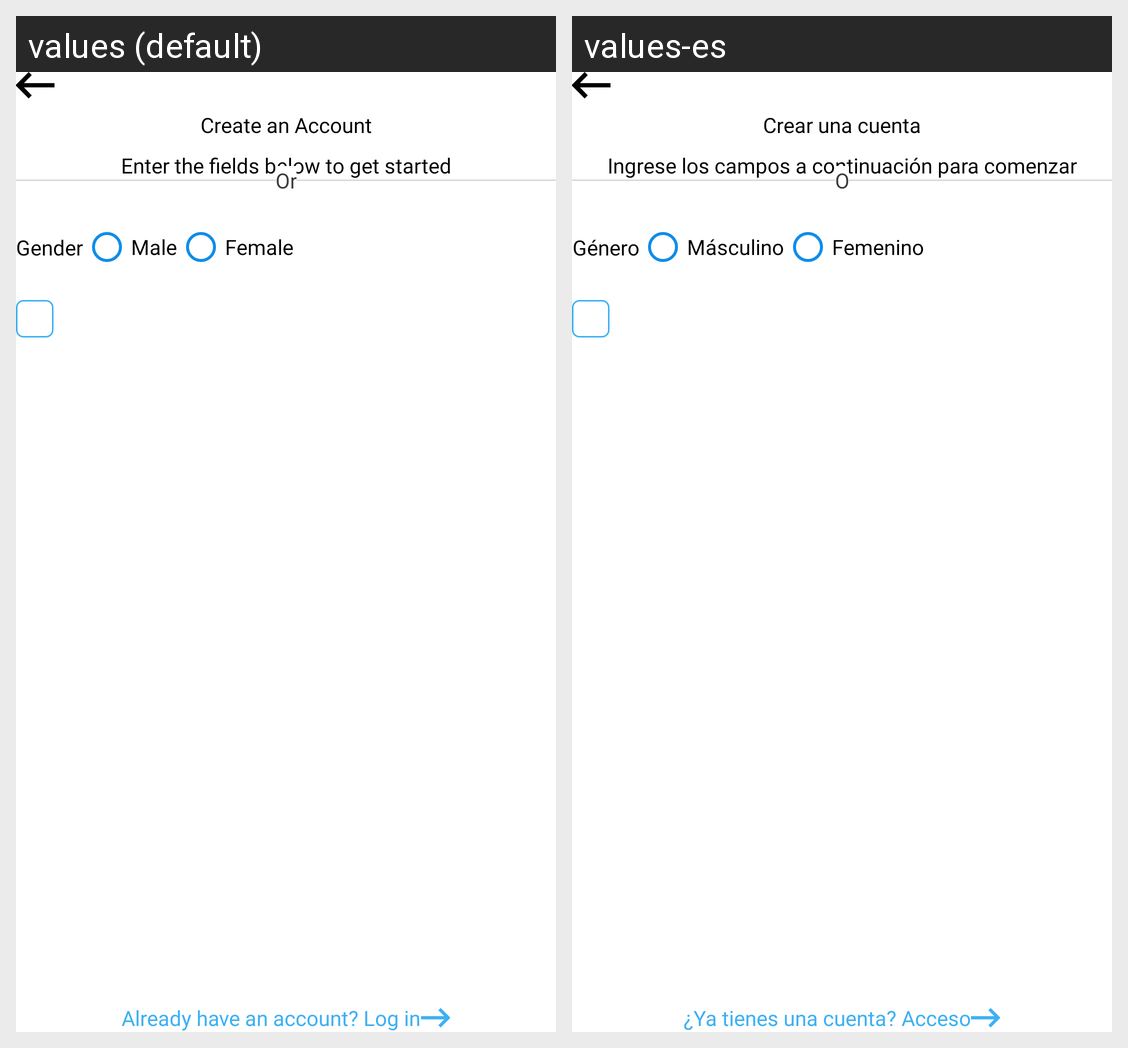

The Android screen above is rendered under two locales of the same app. Produce the string resources it draws, with the default and per-locale values.
Android screen res/layout/fragment_sign_up.xml rendered under 2 locales, left to right: values (default), values-es. Device: Nexus 5 (rendered at 1080×1920; each locale shown at half size, 540×960, under a caption strip naming it); theme AppTheme.
Strings drawn on this screen, with the default value and each locale's value (text and hints the layout hard-codes, and strings that could not be matched under every locale, appear in the picture but are not listed):

create_an_account
  values: Create an Account
  values-es: Crear una cuenta

registration_enter_fields
  values: Enter the fields below to get started
  values-es: Ingrese los campos a continuación para comenzar

or
  values: Or
  values-es: O

registration_gender
  values: Gender
  values-es: Género

register_male
  values: Male
  values-es: Másculino

register_female
  values: Female
  values-es: Femenino

already_have_account
  values: Already have an account? Log in
  values-es: ¿Ya tienes una cuenta? Acceso
